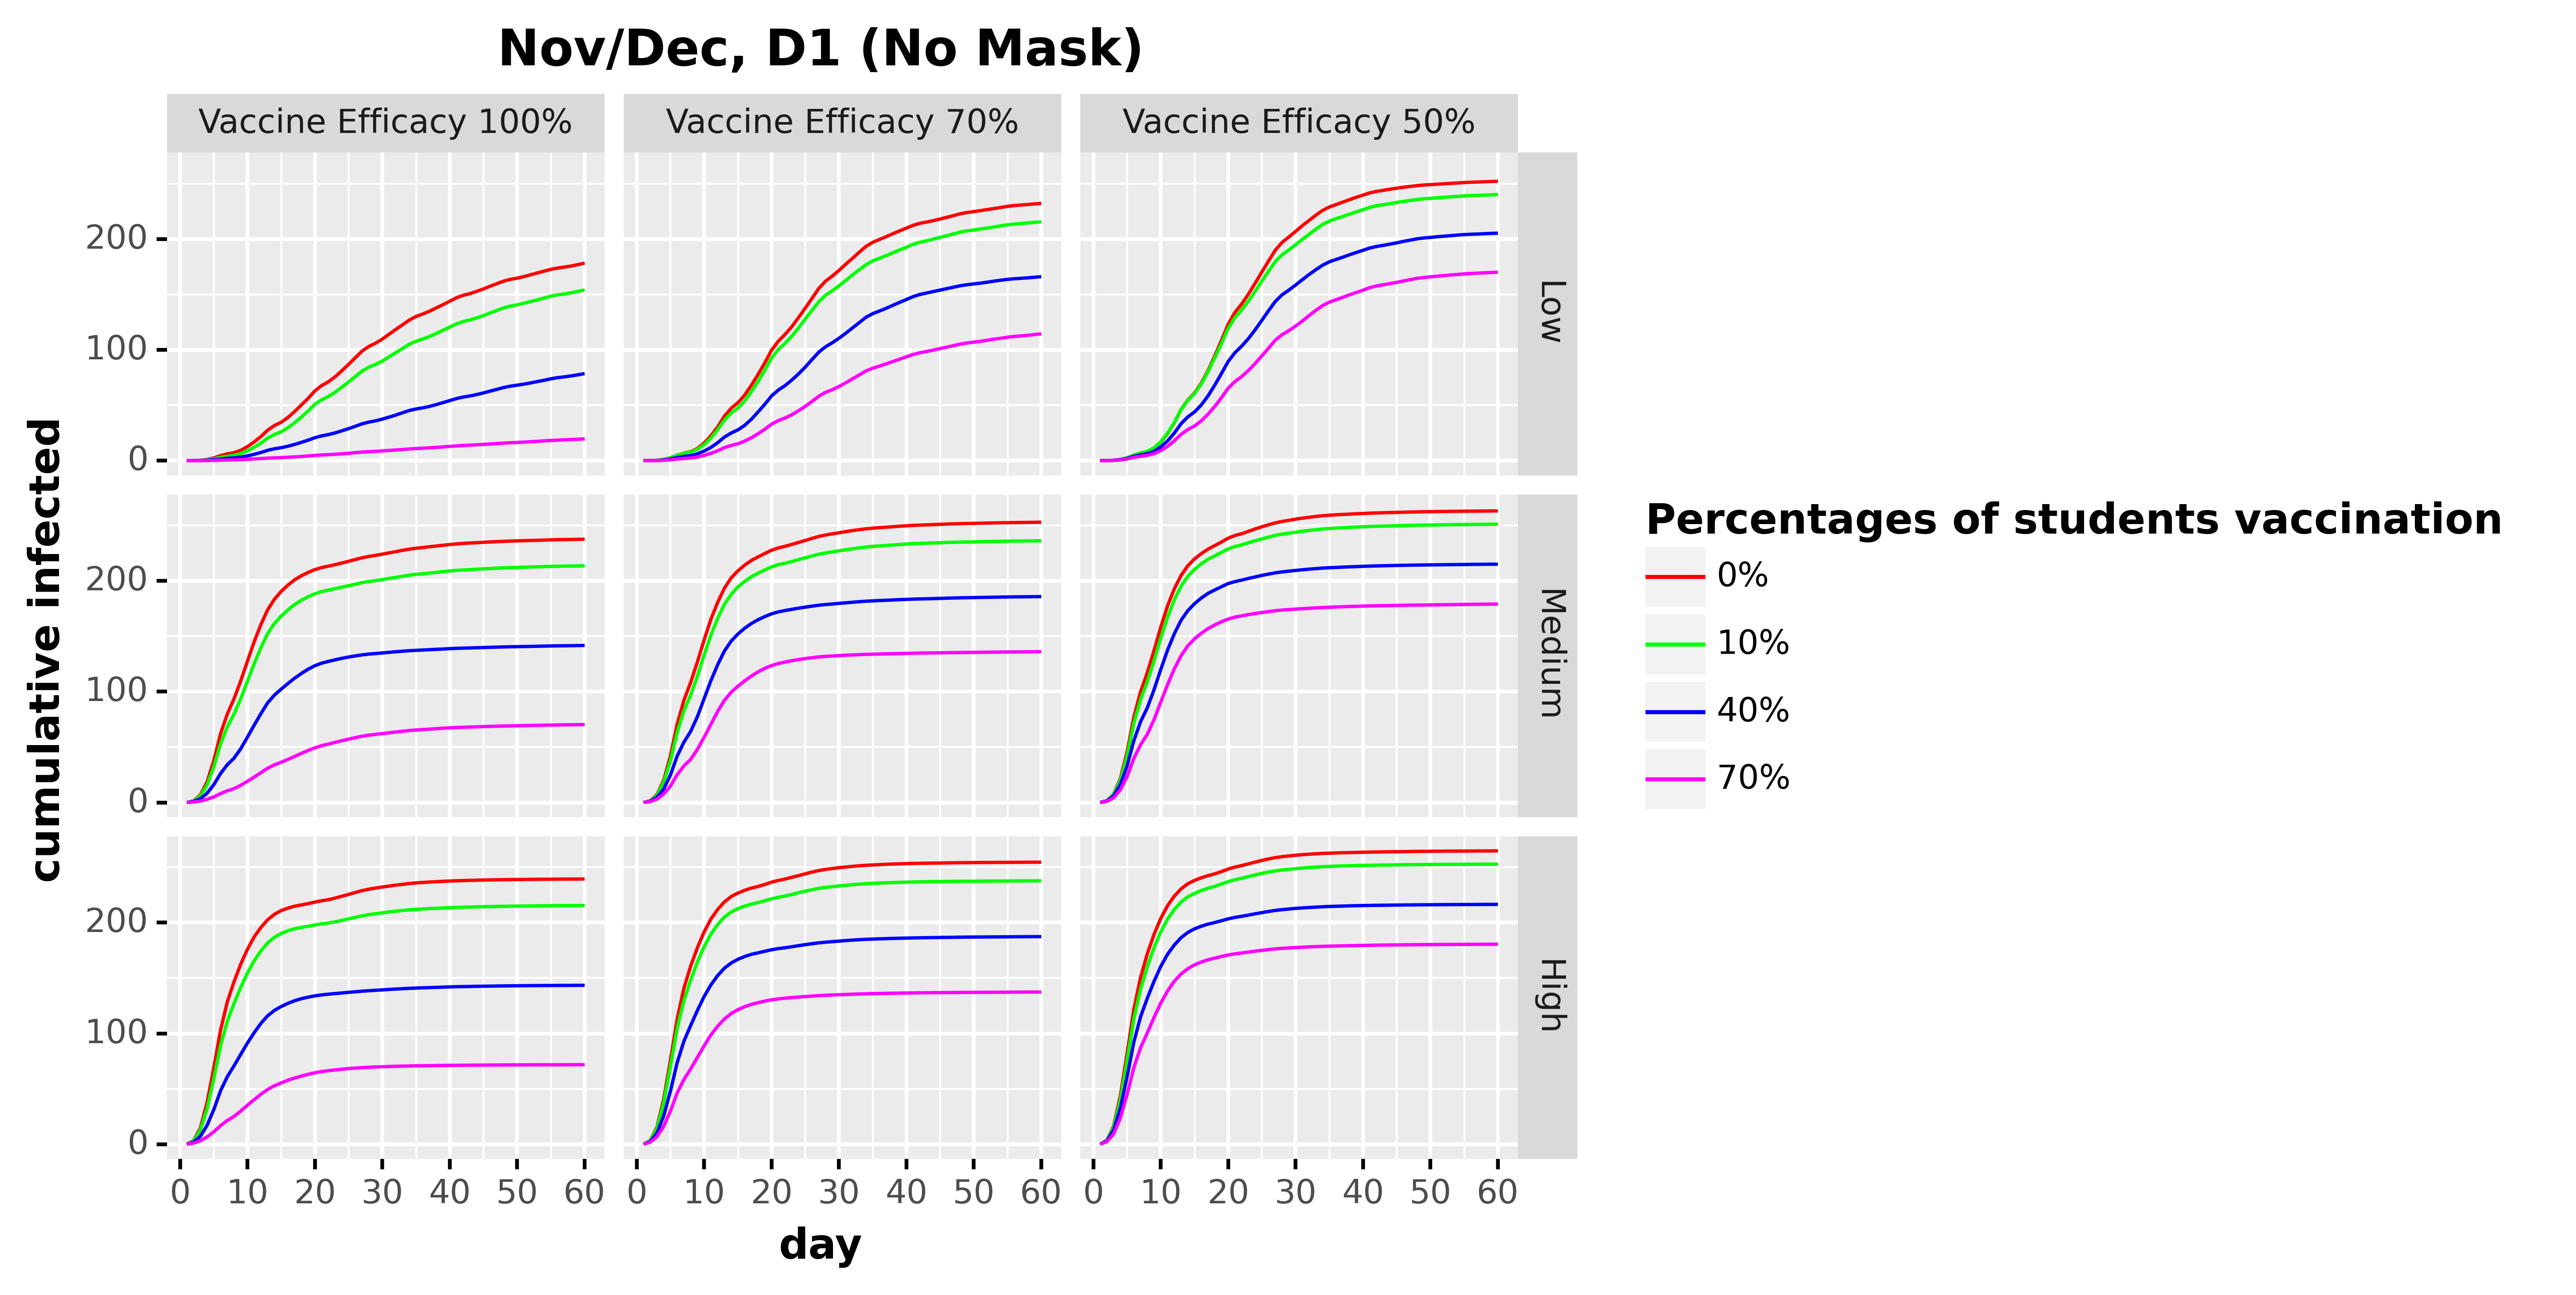

The data file committed next to this chart (first rows):
, day, cumulative_infected, type, type_pretty, vaccine_efficacy, prevalence
0, 1.0, 0.0, Total infected, 0%, Vaccine Efficacy 100%, Low
1, 2.0, 0.0882, Total infected, 0%, Vaccine Efficacy 100%, Low
2, 3.0, 0.3788, Total infected, 0%, Vaccine Efficacy 100%, Low
3, 4.0, 1.152, Total infected, 0%, Vaccine Efficacy 100%, Low
4, 5.0, 2.489, Total infected, 0%, Vaccine Efficacy 100%, Low
5, 6.0, 4.611, Total infected, 0%, Vaccine Efficacy 100%, Low
6, 7.0, 6.138, Total infected, 0%, Vaccine Efficacy 100%, Low
7, 8.0, 7.273, Total infected, 0%, Vaccine Efficacy 100%, Low
8, 9.0, 9.377, Total infected, 0%, Vaccine Efficacy 100%, Low
9, 10.0, 12.76, Total infected, 0%, Vaccine Efficacy 100%, Low
10, 11.0, 17.03, Total infected, 0%, Vaccine Efficacy 100%, Low
11, 12.0, 21.88, Total infected, 0%, Vaccine Efficacy 100%, Low
12, 13.0, 27.63, Total infected, 0%, Vaccine Efficacy 100%, Low
13, 14.0, 31.77, Total infected, 0%, Vaccine Efficacy 100%, Low
14, 15.0, 34.74, Total infected, 0%, Vaccine Efficacy 100%, Low
15, 16.0, 39.04, Total infected, 0%, Vaccine Efficacy 100%, Low
16, 17.0, 44.51, Total infected, 0%, Vaccine Efficacy 100%, Low
17, 18.0, 50.43, Total infected, 0%, Vaccine Efficacy 100%, Low
18, 19.0, 56.35, Total infected, 0%, Vaccine Efficacy 100%, Low
19, 20.0, 63.08, Total infected, 0%, Vaccine Efficacy 100%, Low
20, 21.0, 67.83, Total infected, 0%, Vaccine Efficacy 100%, Low
21, 22.0, 71.26, Total infected, 0%, Vaccine Efficacy 100%, Low
22, 23.0, 75.79, Total infected, 0%, Vaccine Efficacy 100%, Low
23, 24.0, 81.31, Total infected, 0%, Vaccine Efficacy 100%, Low
24, 25.0, 87.03, Total infected, 0%, Vaccine Efficacy 100%, Low
25, 26.0, 93, Total infected, 0%, Vaccine Efficacy 100%, Low
26, 27.0, 99, Total infected, 0%, Vaccine Efficacy 100%, Low
27, 28.0, 103.2, Total infected, 0%, Vaccine Efficacy 100%, Low
28, 29.0, 106.1, Total infected, 0%, Vaccine Efficacy 100%, Low
29, 30.0, 109.8, Total infected, 0%, Vaccine Efficacy 100%, Low
30, 31.0, 114.2, Total infected, 0%, Vaccine Efficacy 100%, Low
31, 32.0, 118.5, Total infected, 0%, Vaccine Efficacy 100%, Low
32, 33.0, 122.7, Total infected, 0%, Vaccine Efficacy 100%, Low
33, 34.0, 126.9, Total infected, 0%, Vaccine Efficacy 100%, Low
34, 35.0, 130.2, Total infected, 0%, Vaccine Efficacy 100%, Low
35, 36.0, 132.4, Total infected, 0%, Vaccine Efficacy 100%, Low
36, 37.0, 134.9, Total infected, 0%, Vaccine Efficacy 100%, Low
37, 38.0, 137.9, Total infected, 0%, Vaccine Efficacy 100%, Low
38, 39.0, 140.9, Total infected, 0%, Vaccine Efficacy 100%, Low
39, 40.0, 144, Total infected, 0%, Vaccine Efficacy 100%, Low
40, 41.0, 147.1, Total infected, 0%, Vaccine Efficacy 100%, Low
41, 42.0, 149.3, Total infected, 0%, Vaccine Efficacy 100%, Low
42, 43.0, 150.8, Total infected, 0%, Vaccine Efficacy 100%, Low
43, 44.0, 152.8, Total infected, 0%, Vaccine Efficacy 100%, Low
44, 45.0, 155.1, Total infected, 0%, Vaccine Efficacy 100%, Low
45, 46.0, 157.5, Total infected, 0%, Vaccine Efficacy 100%, Low
46, 47.0, 159.8, Total infected, 0%, Vaccine Efficacy 100%, Low
47, 48.0, 162.1, Total infected, 0%, Vaccine Efficacy 100%, Low
48, 49.0, 163.7, Total infected, 0%, Vaccine Efficacy 100%, Low
49, 50.0, 164.8, Total infected, 0%, Vaccine Efficacy 100%, Low
50, 51.0, 166.2, Total infected, 0%, Vaccine Efficacy 100%, Low
51, 52.0, 167.8, Total infected, 0%, Vaccine Efficacy 100%, Low
52, 53.0, 169.5, Total infected, 0%, Vaccine Efficacy 100%, Low
53, 54.0, 171.1, Total infected, 0%, Vaccine Efficacy 100%, Low
54, 55.0, 172.7, Total infected, 0%, Vaccine Efficacy 100%, Low
55, 56.0, 173.9, Total infected, 0%, Vaccine Efficacy 100%, Low
56, 57.0, 174.7, Total infected, 0%, Vaccine Efficacy 100%, Low
57, 58.0, 175.7, Total infected, 0%, Vaccine Efficacy 100%, Low
58, 59.0, 177, Total infected, 0%, Vaccine Efficacy 100%, Low
59, 60.0, 178.4, Total infected, 0%, Vaccine Efficacy 100%, Low
... 2,100 more rows
